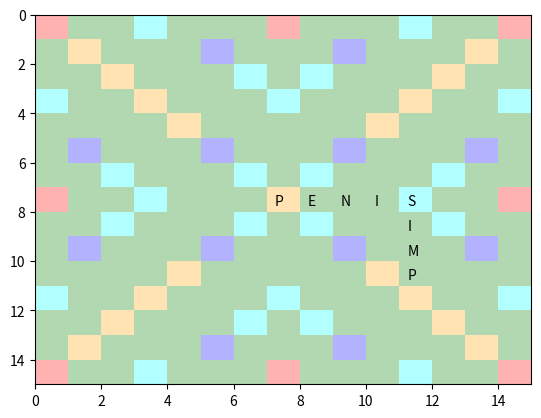
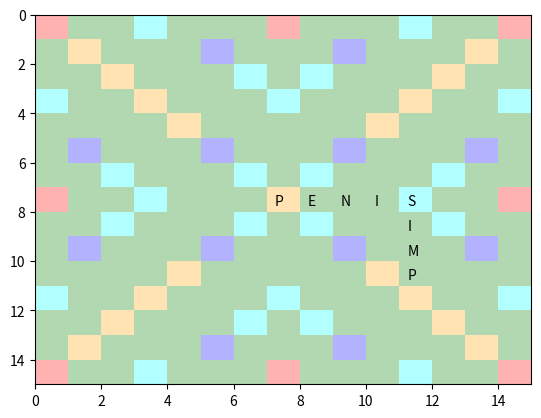

Recreate these plots in Python, in order.
# %%

import numpy as np
import numpy.typing as npt

import matplotlib.pyplot as plt
from matplotlib.collections import PatchCollection
from matplotlib.patches import Rectangle

from typing import Literal

# %%


class Letter(object):
    def __init__(self, letter: str, blank_override: str = None):
        self.char: str = letter
        self.value = LETTER_VALUES[letter]
        self.blank_override: str | None = blank_override

    def __repr__(self):
        return self.char


class Word(object):
    def __init__(self, letters: list[Letter], positions: tuple[int, int]):
        self.letters: list[Letter] = letters
        self.positions: list[tuple[int, int]] = positions

    def __repr__(self):
        return "".join([x.__repr__() for x in self.letters])

    def __eq__(self, other):
        return self.positions == other.positions

    def __hash__(self):
        return hash(tuple(self.positions))

    def __iter__(self):
        return iter(zip(self.letters, self.positions))
    
    @classmethod
    def init_dummy(cls, string)->'Word':
        letter_list = [Letter(x.upper()) for x in string]
        positions = [(np.random.randint(0,14), np.random.randint(0, 14)) for x in letter_list]

        return cls(letter_list, positions)



class Board(object):
    def __init__(self):
        self.modifier_grid: npt.NDArray[modifier] = make_standard_grid()
        self.grid: npt.NDArray[Letter | None] = np.full((15, 15), None)

    def draw(self):
        fig, ax = plt.subplots()
        for i, row in enumerate(self.modifier_grid):
            for j, point in enumerate(row):
                patch = Rectangle((i, j), 1, 1, facecolor=point.colour, alpha=0.3)
                ax.add_patch(patch)
                if self.grid[i, j] is not None:
                    plt.text(i + 0.25, j + 0.75, self.grid[i, j].char)
        plt.ylim(0, 15)
        plt.xlim(0, 15)
        plt.gca().invert_yaxis()
        plt.show()

    def _check_empty(self, positions: list[tuple[int, int]]) -> bool:
        for position in positions:
            if self.grid[position] is not None:
                return False
        return True

    def _in_line(self, positions: list[tuple[int, int]]) -> bool:
        if len(positions) == 0:
            raise ValueError("empty list of positions to check if in line")
        row = positions[0][0]
        col = positions[0][1]
        for position in positions:
            if position[0] != row:
                row = None
            if position[1] != col:
                col = None
        if row is not None or col is not None:
            return True
        else:
            return False

    def _place_letters(
        self, letters: list[Letter], positions=list[tuple[int, int]]
    ) -> None:
        for letter, position in zip(letters, positions):
            if self.grid[position] is not None:
                raise ValueError("Position in grid is not empty to place a letter")
            self.grid[position] = letter

    def _get_LR_word(self, position: tuple[int, int]) -> Word:
        lhs = position[0]
        can_move_left = False
        if lhs > 0 and self.grid[(lhs - 1, position[1])] is not None:
            can_move_left = True
        while can_move_left:
            lhs -= 1
            if lhs <= 0 or self.grid[(lhs - 1, position[1])] is None:
                can_move_left = False

        rhs = position[0]
        can_move_right = False
        if rhs < 14 and self.grid[(rhs + 1, position[1])] is not None:
            can_move_right = True
        while can_move_right:
            rhs += 1
            if rhs >= 14 or self.grid[(rhs + 1, position[1])] is None:
                can_move_right = False

        x_range = list(range(lhs, rhs + 1))

        positions = [(x, position[1]) for x in x_range]
        letters = [self.grid[position] for position in positions]

        word = Word(letters, positions)

        return word

    def _get_UD_word(self, position: tuple[int, int]) -> Word:
        "left = up, right = down"
        lhs = position[1]
        can_move_left = False
        if lhs > 0 and self.grid[(position[0], lhs - 1)] is not None:
            can_move_left = True
        while can_move_left:
            lhs -= 1
            if lhs <= 0 or self.grid[(position[0], lhs - 1)] is None:
                can_move_left = False

        rhs = position[1]
        can_move_right = False
        if rhs < 14 and self.grid[(position[0], rhs + 1)] is not None:
            can_move_right = True
        while can_move_right:
            rhs += 1
            if rhs >= 14 or self.grid[(position[0], rhs + 1)] is None:
                can_move_right = False

        x_range = list(range(lhs, rhs + 1))  #
        positions = [(position[0], x) for x in x_range]
        letters = [self.grid[position] for position in positions]

        word = Word(letters, positions)

        return word

    def _get_words_played(self, positions=list[tuple[int, int]]) -> set[Word]:
        words = set()
        for position in positions:
            LR_word = self._get_LR_word(position)
            if len(LR_word.letters) > 1:
                words.add(LR_word)
            UD_word = self._get_UD_word(position)
            if len(UD_word.letters) > 1:
                words.add(UD_word)
        return words

    def _score_word(self, word: Word)->int:
        score = 0
        word_mult = 1
        for letter, position in word:
            temp = letter.value
            if not self.modifier_grid[position].used:
                if self.modifier_grid[position].type == "word":
                    word_mult *= self.modifier_grid[position].mult
                if self.modifier_grid[position].type == "letter":
                    temp *= self.modifier_grid[position].mult
            score += temp
        score *= word_mult
        return score
    
    def _mark_as_used(self, positions: list[tuple[int, int]]):
        for position in positions:
            self.modifier_grid[position].used = True

    def play_word(self, word: Word) -> list[tuple[Word, int]]:
        letters = word.letters
        positions = word.positions
        if not self._check_empty(positions):
            raise ValueError("Position on Board wasn't empty")
        if not self._in_line(positions):
            raise ValueError("Positions for word is not a stright line")

        self._place_letters(letters, positions)

        words_played = self._get_words_played(positions)

        scores = []
        for word in words_played:
            score = self._score_word(word)
            scores.append((word, score))

        self._mark_as_used(positions)

        return scores
    
    def play_game(self, words: list[Word])-> list[tuple[Word, int]]:
        game_words = []
        for word in words:
            new_words = self.play_word(word)
            game_words.extend(new_words)

        return game_words


class modifier(object):
    def __init__(self, mult: Literal[2, 3, 1], type: Literal["letter", "word"]):
        self.type: Literal["letter", "word"] = type
        self.mult: Literal[2, 3] = mult
        self.used = False

        self.colour = self._colour()

    def _colour(self):
        if self.mult == 1:
            colour = "green"
        elif self.mult == 3 and self.type == "word":
            colour = "red"
        elif self.mult == 2 and self.type == "word":
            colour = "orange"
        elif self.mult == 3 and self.type == "letter":
            colour = "blue"
        elif self.mult == 2 and self.type == "letter":
            colour = "cyan"
        return colour


def make_standard_grid() -> npt.NDArray[modifier]:
    grid = np.full((15, 15), modifier(1, "letter"))

    triple_word_coords = [
        (0, 0),
        (0, 7),
        (0, 14),
        (7, 0),
        (14, 0),
        (14, 7),
        (7, 14),
        (14, 14),
    ]
    double_word_coords = [
        (7, 7),
        (1, 1),
        (2, 2),
        (3, 3),
        (4, 4),
        (13, 1),
        (12, 2),
        (11, 3),
        (10, 4),
        (1, 13),
        (2, 12),
        (3, 11),
        (4, 10),
        (13, 13),
        (12, 12),
        (11, 11),
        (10, 10),
    ]

    triple_letter_coords = [
        (1, 5),
        (5, 1),
        (5, 5),
        (13, 5),
        (9, 1),
        (9, 5),
        (1, 9),
        (5, 13),
        (5, 9),
        (9, 13),
        (13, 9),
        (9, 9),
    ]
    double_letter_coords = [
        (0, 3),
        (3, 0),
        (6, 2),
        (2, 6),
        (6, 6),
        (14, 3),
        (11, 0),
        (8, 2),
        (12, 6),
        (8, 6),
        (0, 11),
        (3, 14),
        (6, 12),
        (2, 8),
        (6, 8),
        (14, 11),
        (11, 14),
        (8, 12),
        (12, 8),
        (8, 8),
        (3, 7),
        (7, 3),
        (11, 7),
        (7, 11),
    ]

    for coord in triple_word_coords:
        grid[coord] = modifier(3, "word")

    for coord in double_word_coords:
        grid[coord] = modifier(2, "word")

    for coord in triple_letter_coords:
        grid[coord] = modifier(3, "letter")

    for coord in double_letter_coords:
        grid[coord] = modifier(2, "letter")

    return grid


LETTER_VALUES = {
    "A": 1,
    "B": 3,
    "C": 3,
    "D": 2,
    "E": 1,
    "F": 4,
    "G": 2,
    "H": 4,
    "I": 1,
    "J": 8,
    "K": 5,
    "L": 1,
    "M": 3,
    "N": 1,
    "O": 1,
    "P": 3,
    "Q": 10,
    "R": 1,
    "S": 1,
    "T": 1,
    "U": 1,
    "V": 4,
    "W": 4,
    "X": 8,
    "Y": 4,
    "Z": 10,
    " ": 0,
}
# %%

test_Board = Board()

test_word1 = {
    (7, 7): Letter("P"),
    (8, 7): Letter("E"),
    (9, 7): Letter("N"),
    (10, 7): Letter("I"),
}

test_Word1 = Word(list(test_word1.values()), list(test_word1.keys()))

print(test_word1)
print(test_Board.play_word(test_Word1))

# %%

test_word2 = {
    (11, 7): Letter("S"),
    (11, 8): Letter("I"),
    (11, 9): Letter("M"),
    (11, 10): Letter("P"),
}
test_Word2 = Word(list(test_word2.values()), list(test_word2.keys()))

print(test_word2)
print(test_Board.play_word(test_Word2))

test_Board.draw()
# %%

test_game = [
    test_Word1,
    test_Word2,
]

test_Board2 = Board()

results = test_Board2.play_game(test_game)

print(results)

test_Board2.draw()
# %%
